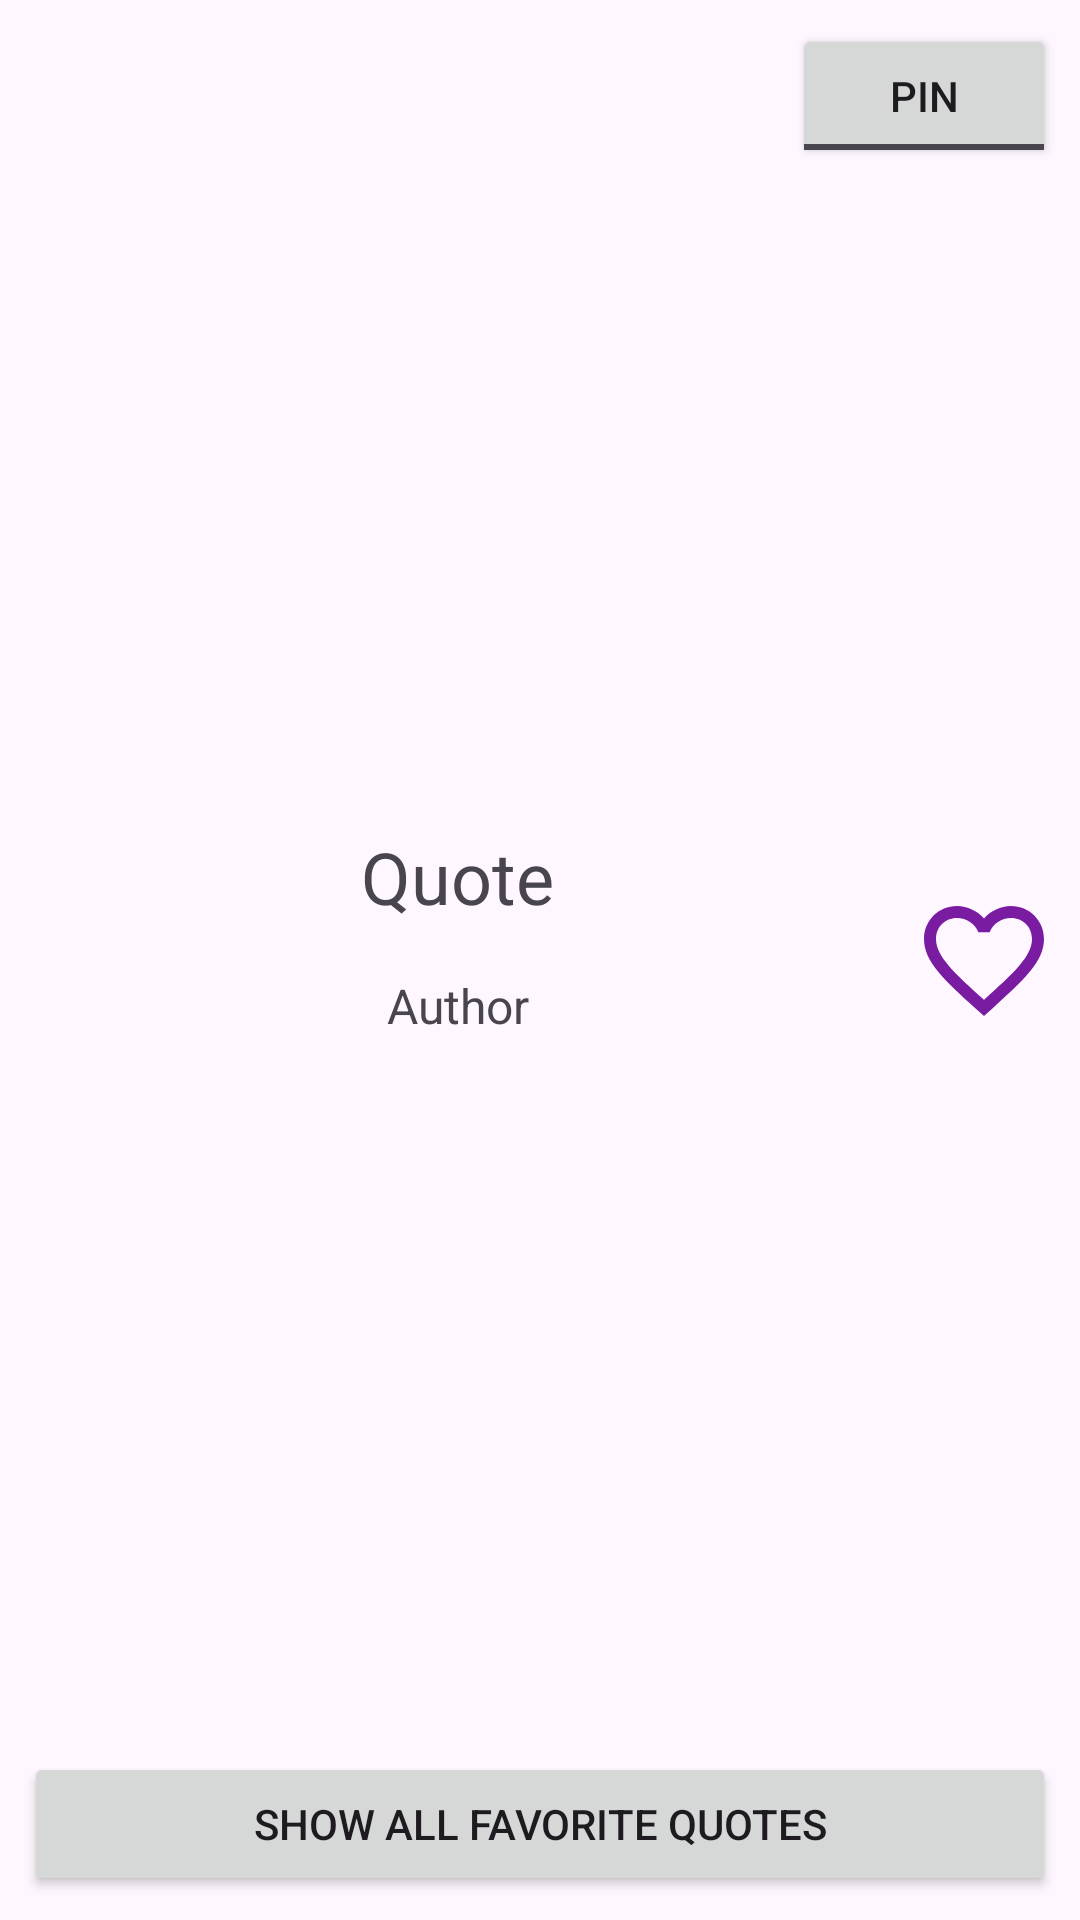

Here is an Android app screen rendered from its layout file. Give the layout XML and the strings, colors and styles it references.
<!-- AndroidManifest.xml: application theme Theme.MiniProjer02 -->
<!-- res/layout/activity_start.xml -->
<?xml version="1.0" encoding="utf-8"?>
<androidx.constraintlayout.widget.ConstraintLayout xmlns:android="http://schemas.android.com/apk/res/android"
    xmlns:app="http://schemas.android.com/apk/res-auto"
    xmlns:tools="http://schemas.android.com/tools"
    android:layout_width="match_parent"
    android:layout_height="match_parent"
    tools:context=".StartActivity">

    <TextView
        android:id="@+id/tvStartActQuote"
        android:layout_width="339dp"
        android:layout_height="wrap_content"
        android:layout_marginStart="8dp"
        android:layout_marginTop="16dp"
        android:layout_marginEnd="8dp"
        android:gravity="center"
        android:text="Quote"
        android:textSize="24sp"
        app:layout_constraintBottom_toTopOf="@+id/tvStartActAuthor"
        app:layout_constraintEnd_toStartOf="@+id/ivStartActIsFavorite"
        app:layout_constraintStart_toStartOf="parent"
        app:layout_constraintTop_toBottomOf="@+id/tvStartActId"
        app:layout_constraintVertical_bias="0.5" />

    <TextView
        android:id="@+id/tvStartActAuthor"
        android:layout_width="339dp"
        android:layout_height="wrap_content"
        android:layout_marginStart="8dp"
        android:layout_marginTop="16dp"
        android:layout_marginEnd="8dp"
        android:gravity="center"
        android:text="Author"
        android:textSize="16sp"
        app:layout_constraintBottom_toTopOf="@+id/btnStartActShowAllFavQuotes"
        app:layout_constraintEnd_toStartOf="@+id/ivStartActIsFavorite"
        app:layout_constraintStart_toStartOf="parent"
        app:layout_constraintTop_toBottomOf="@+id/tvStartActQuote"
        app:layout_constraintVertical_bias="0.5" />

    <Button
        android:id="@+id/btnStartActShowAllFavQuotes"
        android:layout_width="0dp"
        android:layout_height="wrap_content"
        android:layout_marginStart="8dp"
        android:layout_marginEnd="8dp"
        android:layout_marginBottom="8dp"
        android:text="Show All Favorite Quotes"
        app:layout_constraintBottom_toBottomOf="parent"
        app:layout_constraintEnd_toEndOf="parent"
        app:layout_constraintStart_toStartOf="parent" />

    <ToggleButton
        android:id="@+id/tbStartActPinUnpin"
        android:layout_width="wrap_content"
        android:layout_height="wrap_content"
        android:layout_marginTop="8dp"
        android:layout_marginEnd="8dp"
        android:checked="false"
        android:text="ToggleButton"
        android:textOff="Pin"
        android:textOn="Unpin"
        app:layout_constraintEnd_toEndOf="parent"
        app:layout_constraintTop_toTopOf="parent" />

    <ImageView
        android:id="@+id/ivStartActIsFavorite"
        android:layout_width="wrap_content"
        android:layout_height="wrap_content"
        android:layout_marginEnd="8dp"
        android:src="@drawable/dislike"
        app:layout_constraintBottom_toBottomOf="parent"
        app:layout_constraintEnd_toEndOf="parent"
        app:layout_constraintTop_toTopOf="parent" />

    <TextView
        android:id="@+id/tvStartActId"
        android:layout_width="wrap_content"
        android:layout_height="wrap_content"
        android:layout_marginStart="8dp"
        android:textColor="#716F6F"
        android:textSize="16sp"
        app:layout_constraintBottom_toTopOf="@+id/tvStartActQuote"
        app:layout_constraintEnd_toStartOf="@+id/ivStartActIsFavorite"
        app:layout_constraintStart_toStartOf="parent"
        app:layout_constraintTop_toTopOf="parent"
        app:layout_constraintVertical_bias="0.5"
        app:layout_constraintVertical_chainStyle="packed" />

</androidx.constraintlayout.widget.ConstraintLayout>
<!-- resources referenced by this layout -->
<resources>
  <!-- drawable dislike (drawable) -->
  <vector android:height="48dp" android:tint="#7A1CA1"
      android:viewportHeight="24" android:viewportWidth="24"
      android:width="48dp" xmlns:android="http://schemas.android.com/apk/res/android">
      <path android:fillColor="@android:color/white" android:pathData="M16.5,3c-1.74,0 -3.41,0.81 -4.5,2.09C10.91,3.81 9.24,3 7.5,3 4.42,3 2,5.42 2,8.5c0,3.78 3.4,6.86 8.55,11.54L12,21.35l1.45,-1.32C18.6,15.36 22,12.28 22,8.5 22,5.42 19.58,3 16.5,3zM12.1,18.55l-0.1,0.1 -0.1,-0.1C7.14,14.24 4,11.39 4,8.5 4,6.5 5.5,5 7.5,5c1.54,0 3.04,0.99 3.57,2.36h1.87C13.46,5.99 14.96,5 16.5,5c2,0 3.5,1.5 3.5,3.5 0,2.89 -3.14,5.74 -7.9,10.05z"/>
  </vector>
  <style name="Theme.MiniProjer02" parent="Base.Theme.MiniProjer02" />
  <style name="Base.Theme.MiniProjer02" parent="Theme.Material3.DayNight.NoActionBar">
          
          
      </style>
</resources>
